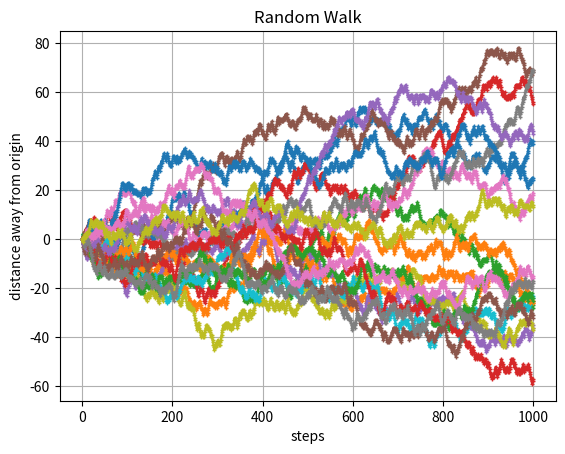

This chart was generated by the following Python code:
#RandomWalks 10/30/24
#By Patrick, Skyler, Jace
import random 
import math 
import matplotlib.pyplot as plt

t = 1
timesteps = 1000
position = 0
walkplot = [0]*timesteps
legend = []
distance = [0]*t

net = 0
rms = 0

walkplot[0] = position

while t < 20:

    position = 0

    for i in range(timesteps-1):
        
        if random.random() < .5:
            position -= 1

        else:
            position += 1

        walkplot[i+1] = position

    legend.append(t)
        
    plt.plot(range(len(walkplot)),walkplot,marker="+", markersize=3)
    plt.grid() 
    plt.title("Random Walk")
    plt.xlabel("steps")
    plt.ylabel("distance away from origin")

    t +=1

    net += position**2

rms = math.sqrt(net)/math.sqrt(t)
print(rms)

plt.show()
